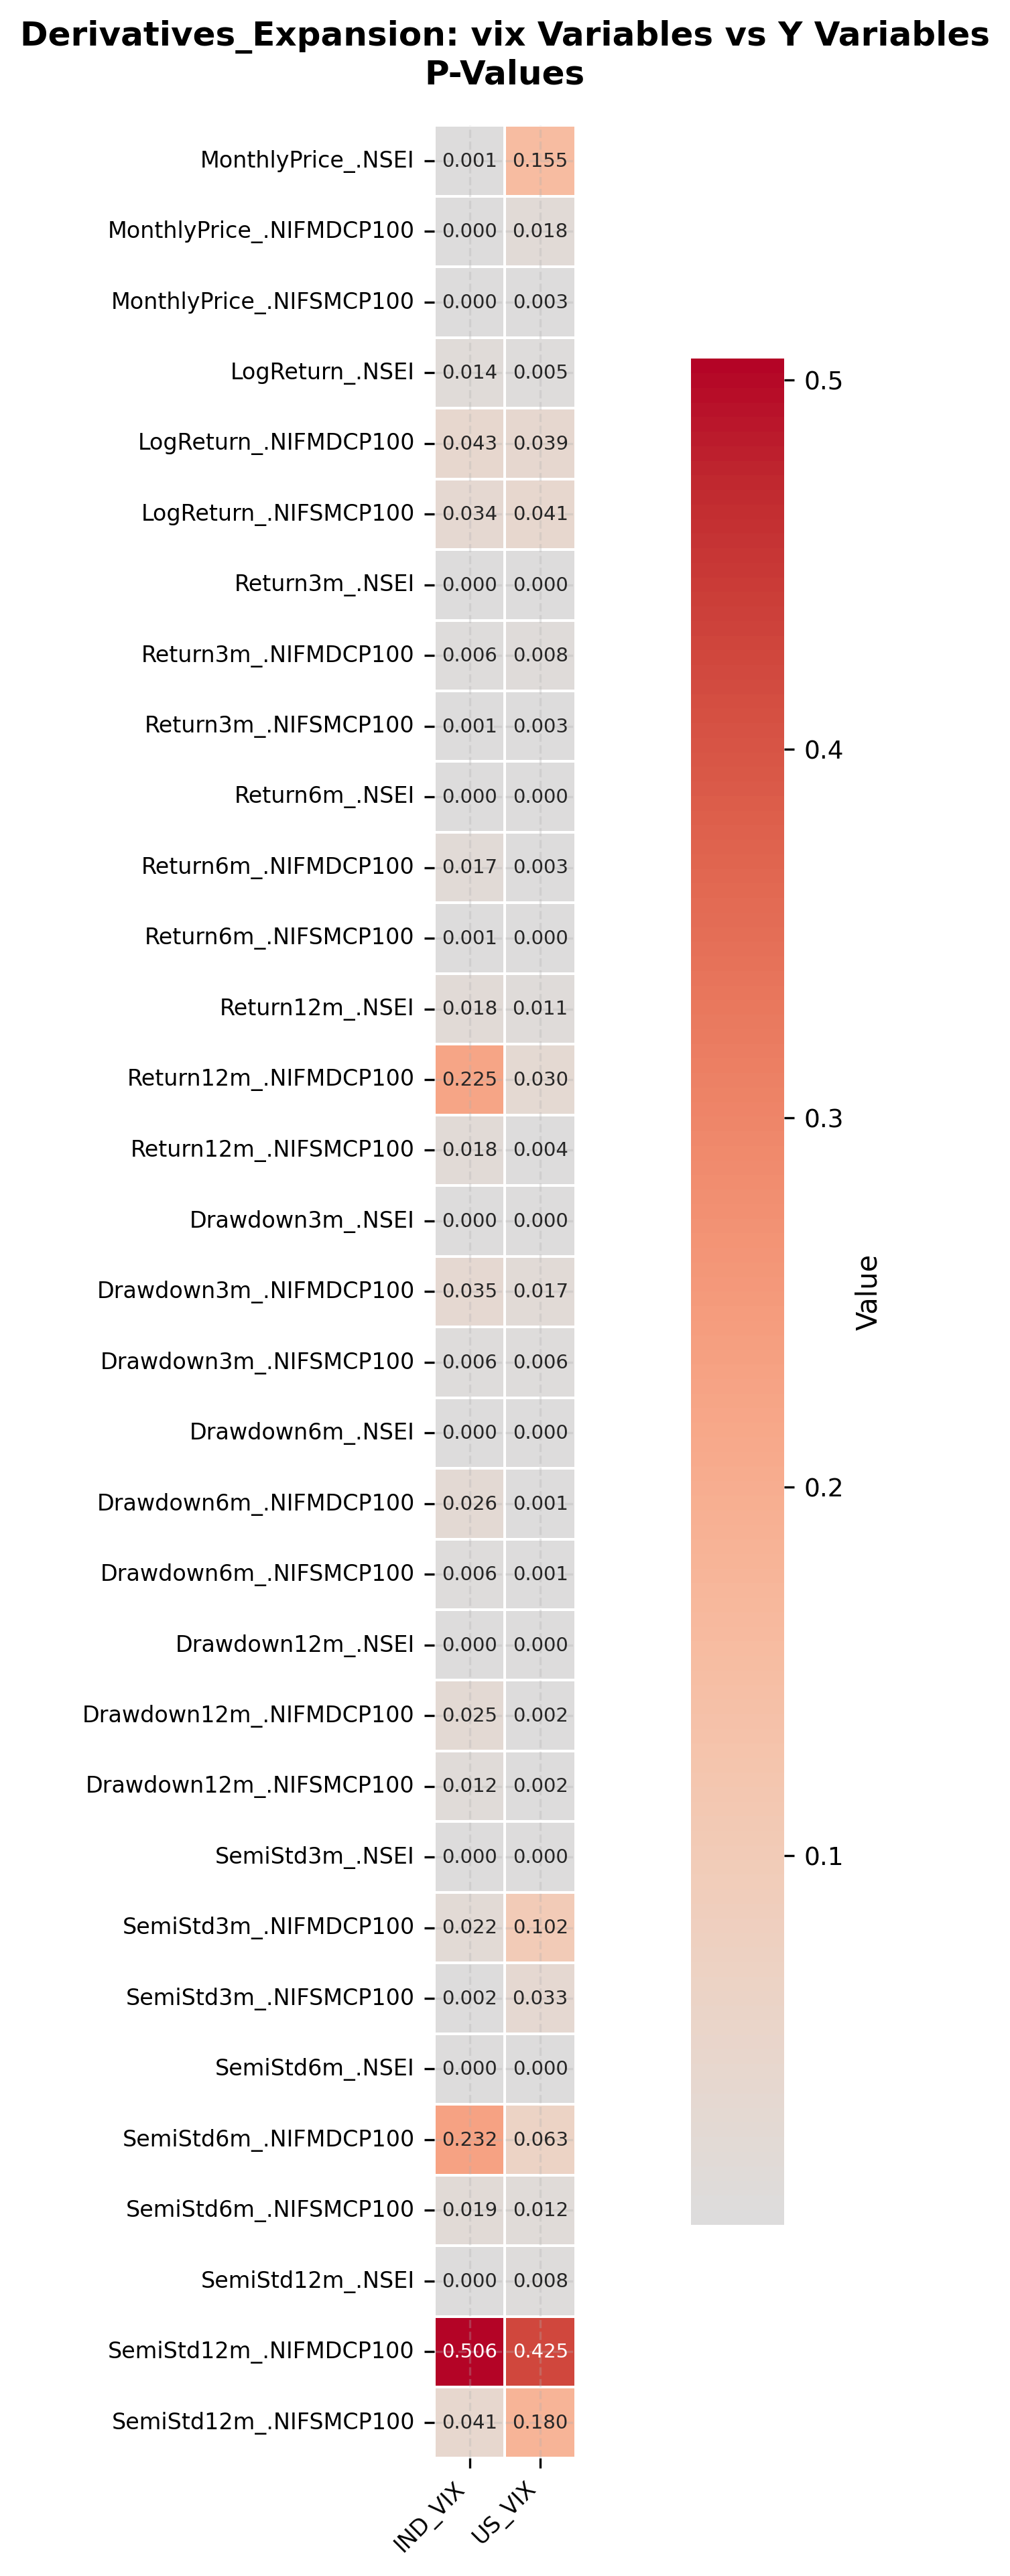

Values plotted in this chart, from the file beside it:
, IND_VIX, US_VIX
MonthlyPrice_.NSEI, 0.0008968, 0.1554
MonthlyPrice_.NIFMDCP100, 2.8117480608269574e-06, 0.01758
MonthlyPrice_.NIFSMCP100, 6.492395243640203e-08, 0.002541
LogReturn_.NSEI, 0.01422, 0.004823
LogReturn_.NIFMDCP100, 0.04289, 0.03924
LogReturn_.NIFSMCP100, 0.03399, 0.04099
Return3m_.NSEI, 6.642952927293777e-06, 0.0001153
Return3m_.NIFMDCP100, 0.005724, 0.007964
Return3m_.NIFSMCP100, 0.001084, 0.003135
Return6m_.NSEI, 2.4849339049781705e-05, 4.376304679598597e-05
Return6m_.NIFMDCP100, 0.01701, 0.002689
Return6m_.NIFSMCP100, 0.001081, 0.0002178
Return12m_.NSEI, 0.01759, 0.01139
Return12m_.NIFMDCP100, 0.225, 0.02987
Return12m_.NIFSMCP100, 0.01796, 0.003909
Drawdown3m_.NSEI, 0.0001744, 0.0003972
Drawdown3m_.NIFMDCP100, 0.0353, 0.01685
Drawdown3m_.NIFSMCP100, 0.005938, 0.005861
Drawdown6m_.NSEI, 9.478465074597153e-06, 3.0600441647266052e-06
Drawdown6m_.NIFMDCP100, 0.02608, 0.00148
Drawdown6m_.NIFSMCP100, 0.005553, 0.00119
Drawdown12m_.NSEI, 9.978079171801824e-07, 9.532328715256e-07
Drawdown12m_.NIFMDCP100, 0.02474, 0.002109
Drawdown12m_.NIFSMCP100, 0.01227, 0.001922
SemiStd3m_.NSEI, 1.768436077576041e-07, 5.097876945803215e-05
SemiStd3m_.NIFMDCP100, 0.02244, 0.1019
SemiStd3m_.NIFSMCP100, 0.00175, 0.03257
SemiStd6m_.NSEI, 2.7352307115702246e-05, 2.478633359825899e-05
SemiStd6m_.NIFMDCP100, 0.2317, 0.06333
SemiStd6m_.NIFSMCP100, 0.01913, 0.01203
SemiStd12m_.NSEI, 0.0003166, 0.007532
SemiStd12m_.NIFMDCP100, 0.5058, 0.4249
SemiStd12m_.NIFSMCP100, 0.04068, 0.1798
